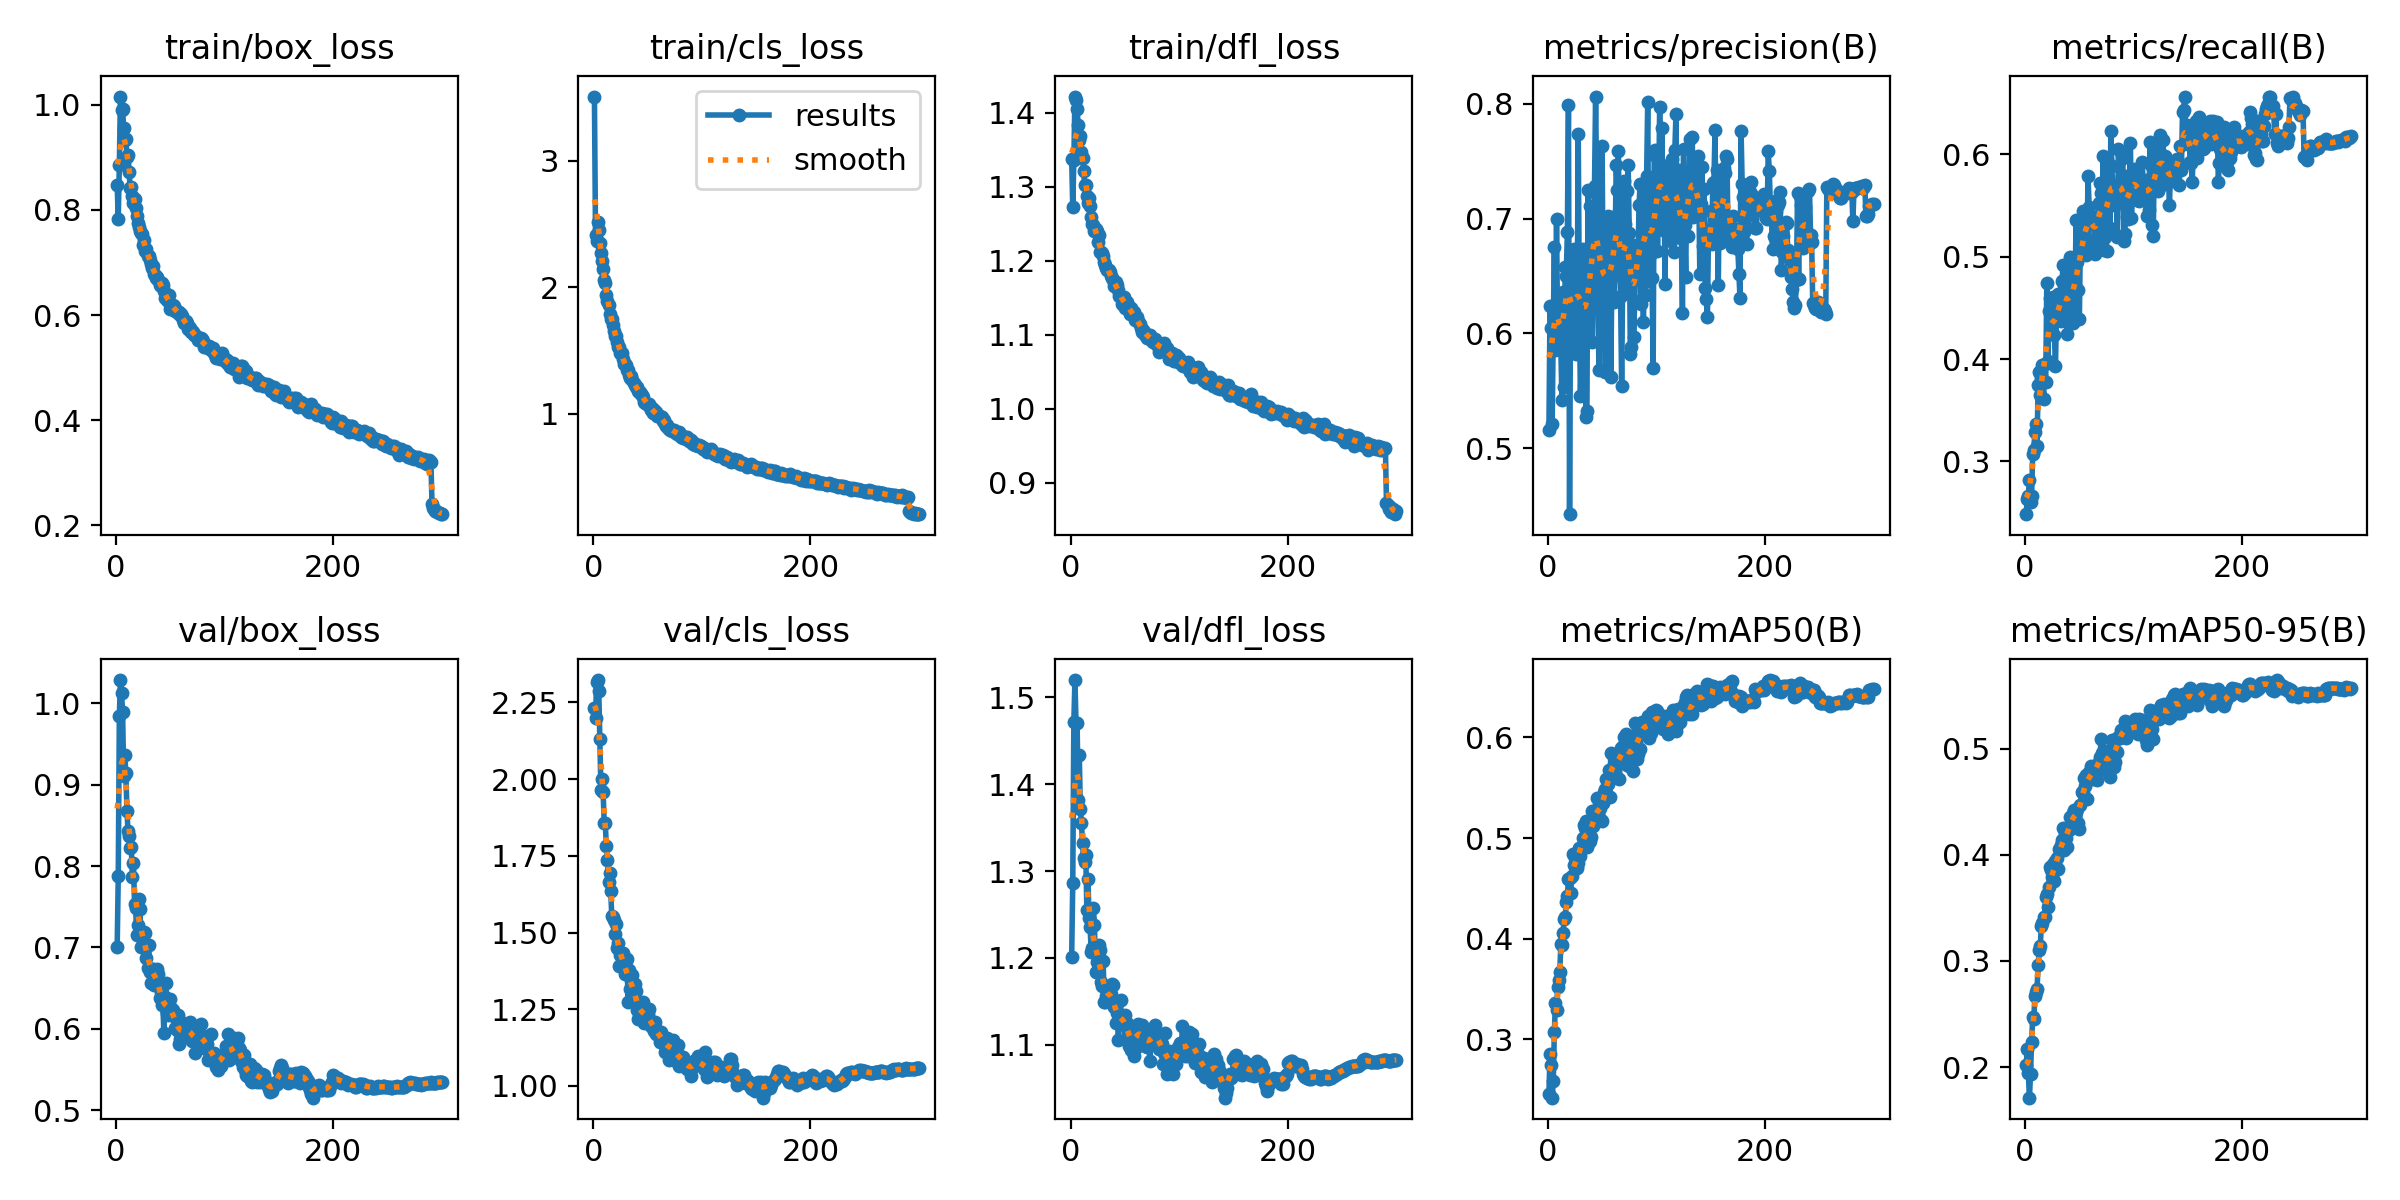

Source data for this figure (header and first rows):
epoch, train/box_loss, train/cls_loss, train/dfl_loss, metrics/precision(B), metrics/recall(B), metrics/mAP50(B), metrics/mAP50-95(B), val/box_loss, val/cls_loss, val/dfl_loss, lr/pg0, lr/pg1, lr/pg2
1, 0.8466, 3.508, 1.338, 0.5155, 0.2484, 0.2459, 0.2016, 0.7006, 2.232, 1.202, 0.00333, 0.00333, 0.00333
2, 0.783, 2.416, 1.272, 0.6236, 0.2628, 0.2858, 0.217, 0.7882, 2.198, 1.286, 0.006641, 0.006641, 0.006641
3, 0.8856, 2.366, 1.336, 0.6051, 0.2663, 0.275, 0.1943, 0.9843, 2.317, 1.471, 0.009931, 0.009931, 0.009931
4, 1.016, 2.515, 1.422, 0.5211, 0.2819, 0.2422, 0.1711, 1.029, 2.323, 1.52, 0.009901, 0.009901, 0.009901
5, 0.9909, 2.453, 1.417, 0.6041, 0.2599, 0.2585, 0.1935, 1.012, 2.289, 1.47, 0.009868, 0.009868, 0.009868
6, 0.9914, 2.353, 1.405, 0.6755, 0.2664, 0.3076, 0.2234, 0.9898, 2.129, 1.47, 0.009835, 0.009835, 0.009835
7, 0.9553, 2.27, 1.383, 0.5855, 0.3068, 0.3361, 0.2468, 0.9108, 1.963, 1.382, 0.009802, 0.009802, 0.009802
8, 0.9339, 2.205, 1.364, 0.6992, 0.3109, 0.3289, 0.2451, 0.9361, 1.999, 1.434, 0.009769, 0.009769, 0.009769
9, 0.9345, 2.142, 1.369, 0.5999, 0.3287, 0.352, 0.2668, 0.915, 1.959, 1.371, 0.009736, 0.009736, 0.009736
10, 0.9003, 2.059, 1.347, 0.601, 0.336, 0.3589, 0.2707, 0.8673, 1.857, 1.356, 0.009703, 0.009703, 0.009703
11, 0.9038, 2.035, 1.339, 0.6163, 0.3148, 0.3671, 0.2733, 0.8427, 1.856, 1.332, 0.00967, 0.00967, 0.00967
12, 0.8717, 1.94, 1.322, 0.5858, 0.3749, 0.3951, 0.296, 0.8365, 1.781, 1.315, 0.009637, 0.009637, 0.009637
13, 0.8418, 1.889, 1.302, 0.542, 0.3873, 0.3935, 0.3101, 0.8224, 1.736, 1.31, 0.009604, 0.009604, 0.009604
14, 0.8445, 1.861, 1.303, 0.6357, 0.3644, 0.4054, 0.3145, 0.8239, 1.665, 1.318, 0.009571, 0.009571, 0.009571
15, 0.826, 1.791, 1.288, 0.5533, 0.3817, 0.4198, 0.3334, 0.7861, 1.695, 1.255, 0.009538, 0.009538, 0.009538
16, 0.8128, 1.746, 1.278, 0.6576, 0.3945, 0.4217, 0.3358, 0.8035, 1.635, 1.291, 0.009505, 0.009505, 0.009505
17, 0.8214, 1.748, 1.285, 0.6504, 0.3605, 0.4366, 0.3415, 0.7534, 1.553, 1.246, 0.009472, 0.009472, 0.009472
18, 0.8033, 1.704, 1.275, 0.6887, 0.3953, 0.4429, 0.3413, 0.7489, 1.549, 1.235, 0.009439, 0.009439, 0.009439
19, 0.789, 1.655, 1.26, 0.7992, 0.3777, 0.459, 0.3603, 0.7156, 1.542, 1.207, 0.009406, 0.009406, 0.009406
20, 0.7757, 1.61, 1.25, 0.4425, 0.474, 0.4603, 0.3634, 0.7274, 1.495, 1.212, 0.009373, 0.009373, 0.009373
21, 0.7669, 1.61, 1.248, 0.6466, 0.3982, 0.4455, 0.3506, 0.7601, 1.528, 1.257, 0.00934, 0.00934, 0.00934
22, 0.7597, 1.567, 1.24, 0.5959, 0.4467, 0.4618, 0.3694, 0.7473, 1.449, 1.237, 0.009307, 0.009307, 0.009307
23, 0.7563, 1.53, 1.243, 0.6176, 0.4593, 0.4837, 0.3885, 0.7006, 1.465, 1.184, 0.009274, 0.009274, 0.009274
24, 0.755, 1.524, 1.241, 0.6735, 0.4255, 0.4737, 0.3856, 0.7017, 1.39, 1.196, 0.009241, 0.009241, 0.009241
25, 0.7338, 1.477, 1.225, 0.6212, 0.4341, 0.48, 0.3795, 0.7087, 1.427, 1.195, 0.009208, 0.009208, 0.009208
26, 0.7434, 1.479, 1.234, 0.5821, 0.4602, 0.4826, 0.3914, 0.7186, 1.417, 1.215, 0.009175, 0.009175, 0.009175
27, 0.721, 1.435, 1.212, 0.6136, 0.4238, 0.4706, 0.375, 0.7176, 1.433, 1.21, 0.009142, 0.009142, 0.009142
28, 0.7247, 1.396, 1.212, 0.7738, 0.393, 0.4753, 0.3946, 0.6869, 1.406, 1.172, 0.009109, 0.009109, 0.009109
29, 0.712, 1.39, 1.21, 0.6278, 0.4519, 0.4901, 0.3967, 0.6743, 1.364, 1.168, 0.009076, 0.009076, 0.009076
30, 0.7131, 1.385, 1.206, 0.5451, 0.4632, 0.4822, 0.3863, 0.7032, 1.389, 1.197, 0.009043, 0.009043, 0.009043
31, 0.7049, 1.348, 1.199, 0.5824, 0.4469, 0.4884, 0.406, 0.6698, 1.413, 1.149, 0.00901, 0.00901, 0.00901
32, 0.6963, 1.349, 1.194, 0.6738, 0.4555, 0.5, 0.4053, 0.6563, 1.275, 1.149, 0.008977, 0.008977, 0.008977
33, 0.689, 1.309, 1.19, 0.6692, 0.4375, 0.513, 0.4094, 0.6733, 1.377, 1.156, 0.008944, 0.008944, 0.008944
34, 0.6938, 1.283, 1.187, 0.6475, 0.476, 0.5098, 0.4136, 0.6734, 1.317, 1.161, 0.008911, 0.008911, 0.008911
35, 0.6787, 1.3, 1.187, 0.5269, 0.4919, 0.5166, 0.425, 0.6542, 1.345, 1.153, 0.008878, 0.008878, 0.008878
36, 0.6765, 1.264, 1.184, 0.5325, 0.4723, 0.491, 0.4047, 0.6725, 1.363, 1.154, 0.008845, 0.008845, 0.008845
37, 0.6713, 1.24, 1.18, 0.7251, 0.4424, 0.5056, 0.4195, 0.6572, 1.293, 1.158, 0.008812, 0.008812, 0.008812
38, 0.672, 1.227, 1.177, 0.636, 0.4463, 0.4963, 0.4158, 0.6739, 1.333, 1.17, 0.008779, 0.008779, 0.008779
39, 0.6668, 1.212, 1.174, 0.7106, 0.424, 0.4968, 0.4075, 0.6668, 1.31, 1.169, 0.008746, 0.008746, 0.008746
40, 0.657, 1.208, 1.167, 0.6385, 0.4746, 0.5006, 0.4238, 0.6382, 1.249, 1.144, 0.008713, 0.008713, 0.008713
41, 0.6543, 1.18, 1.168, 0.5923, 0.4993, 0.5266, 0.4359, 0.645, 1.219, 1.144, 0.00868, 0.00868, 0.00868
42, 0.6614, 1.169, 1.172, 0.6526, 0.4488, 0.5124, 0.4274, 0.6295, 1.238, 1.125, 0.008647, 0.008647, 0.008647
43, 0.6574, 1.169, 1.167, 0.7281, 0.4585, 0.5238, 0.4365, 0.6326, 1.235, 1.137, 0.008614, 0.008614, 0.008614
44, 0.6454, 1.154, 1.161, 0.8063, 0.4352, 0.5231, 0.4396, 0.5953, 1.252, 1.106, 0.008581, 0.008581, 0.008581
45, 0.6321, 1.15, 1.152, 0.7203, 0.4537, 0.5398, 0.4419, 0.6387, 1.243, 1.134, 0.008548, 0.008548, 0.008548
46, 0.6357, 1.131, 1.151, 0.6655, 0.4711, 0.5249, 0.4325, 0.6565, 1.275, 1.151, 0.008515, 0.008515, 0.008515
47, 0.6286, 1.09, 1.142, 0.5682, 0.5354, 0.5328, 0.4407, 0.6194, 1.205, 1.124, 0.008482, 0.008482, 0.008482
48, 0.6258, 1.083, 1.146, 0.6437, 0.4946, 0.5296, 0.4429, 0.6164, 1.212, 1.132, 0.008449, 0.008449, 0.008449
49, 0.6379, 1.079, 1.152, 0.6657, 0.4679, 0.5181, 0.4303, 0.6237, 1.242, 1.126, 0.008416, 0.008416, 0.008416
50, 0.6111, 1.065, 1.136, 0.7635, 0.4396, 0.5173, 0.4245, 0.6362, 1.235, 1.134, 0.008383, 0.008383, 0.008383
51, 0.6187, 1.078, 1.143, 0.6189, 0.5227, 0.5348, 0.4474, 0.6251, 1.252, 1.122, 0.00835, 0.00835, 0.00835
52, 0.6182, 1.051, 1.145, 0.6237, 0.5125, 0.546, 0.4597, 0.623, 1.216, 1.125, 0.008317, 0.008317, 0.008317
53, 0.6176, 1.026, 1.137, 0.566, 0.5445, 0.5491, 0.4587, 0.6161, 1.195, 1.115, 0.008284, 0.008284, 0.008284
54, 0.6082, 1.042, 1.136, 0.6676, 0.5249, 0.5585, 0.4722, 0.601, 1.193, 1.098, 0.008251, 0.008251, 0.008251
55, 0.6072, 1.003, 1.128, 0.7024, 0.519, 0.5537, 0.4648, 0.6129, 1.194, 1.108, 0.008218, 0.008218, 0.008218
56, 0.6068, 1.028, 1.136, 0.6944, 0.5018, 0.5676, 0.4752, 0.5986, 1.178, 1.095, 0.008185, 0.008185, 0.008185
57, 0.603, 1.001, 1.128, 0.6542, 0.5121, 0.5403, 0.4523, 0.6169, 1.207, 1.118, 0.008152, 0.008152, 0.008152
58, 0.605, 1.012, 1.131, 0.5623, 0.5785, 0.5848, 0.473, 0.5812, 1.168, 1.087, 0.008119, 0.008119, 0.008119
59, 0.5999, 0.9794, 1.12, 0.6491, 0.5483, 0.5675, 0.4784, 0.5868, 1.177, 1.095, 0.008086, 0.008086, 0.008086
60, 0.6024, 0.9841, 1.121, 0.7015, 0.533, 0.5707, 0.4762, 0.6086, 1.178, 1.12, 0.008053, 0.008053, 0.008053
... 240 more rows
